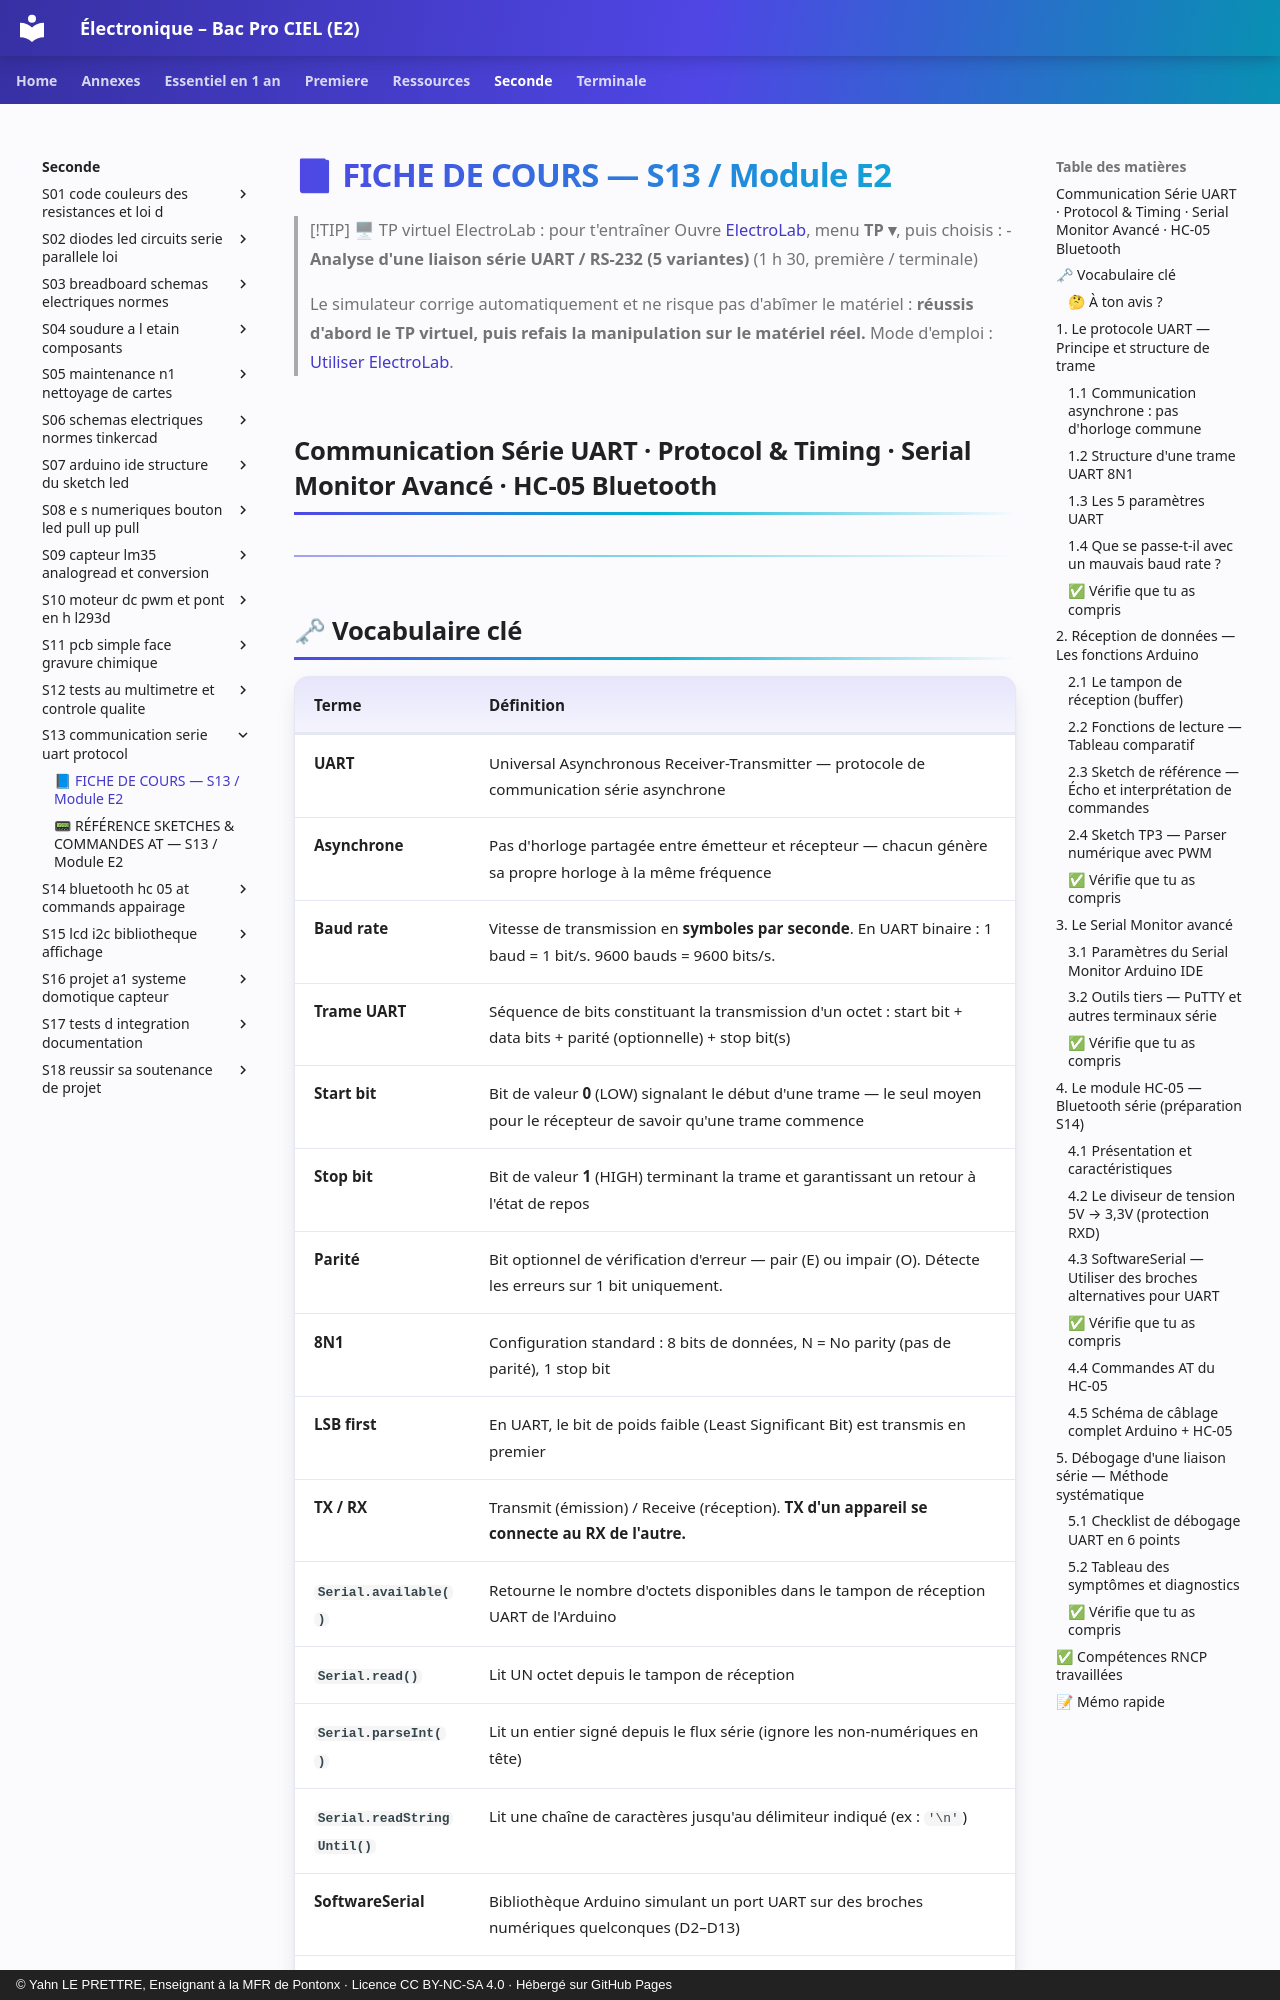

repository: YahnLP/ressources-pedagogiques · page: seconde/S13-communication-serie-uart-protocol/01-cours/index.html · generator: mkdocs · copyright: © Yahn LE PRETTRE, Enseignant à la MFR de Pontonx · Licence CC BY-NC-SA 4.0 · Hébergé sur GitHub Pages

# 📘 FICHE DE COURS — S13 / Module E2

> [!TIP] 🖥 TP virtuel ElectroLab : pour t'entraîner
> Ouvre [ElectroLab](https://yahnlp.github.io/ElectroLab/), menu **TP ▾**, puis choisis :
> - **Analyse d'une liaison série UART / RS-232 (5 variantes)** (1 h 30, première / terminale)
> 
> Le simulateur corrige automatiquement et ne risque pas d'abîmer le matériel : **réussis d'abord le TP virtuel, puis refais la manipulation sur le matériel réel.** Mode d'emploi : [Utiliser ElectroLab](../../ressources/electrolab.md).

## Communication Série UART · Protocol & Timing · Serial Monitor Avancé · HC-05 Bluetooth

---
